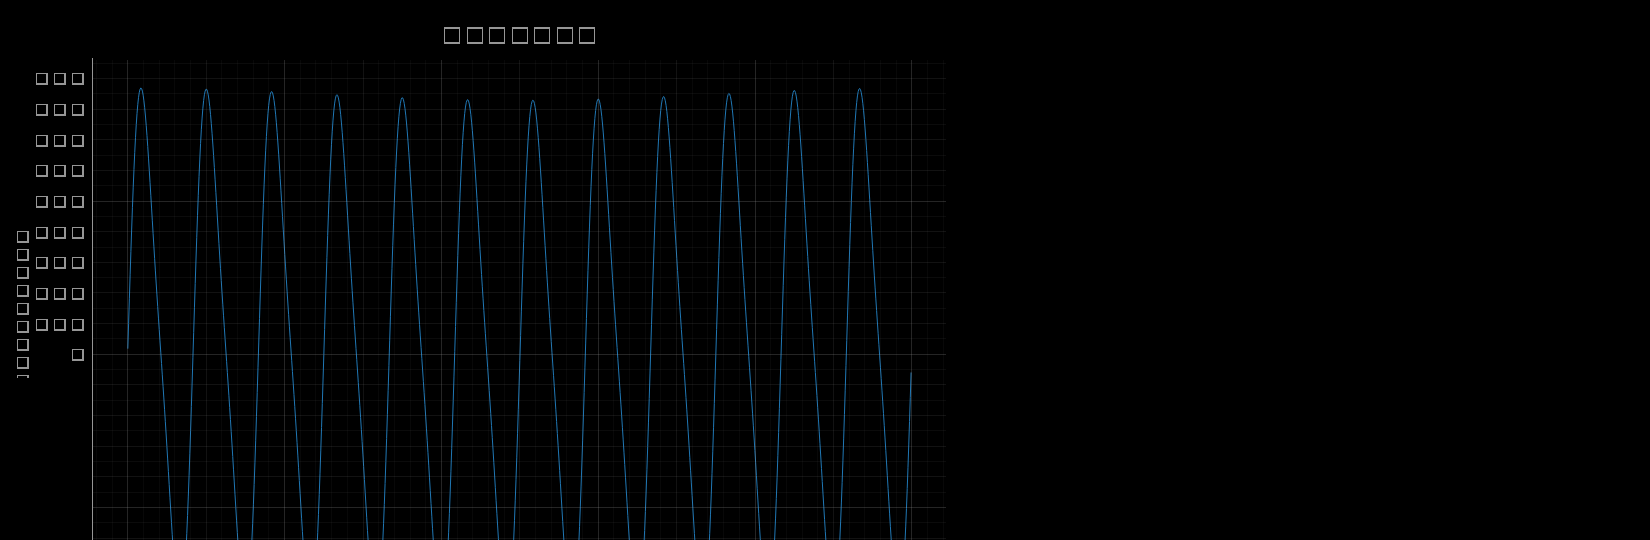

The data file committed next to this chart (first rows):
time_s, sim_ai0_g
0.0, 0.02
0.0009766, 0.1009
0.001953, 0.1809
0.00293, 0.2594
0.003906, 0.3356
0.004883, 0.4086
0.005859, 0.478
0.006836, 0.543
0.007812, 0.603
0.008789, 0.6577
0.009766, 0.7065
0.01074, 0.7492
0.01172, 0.7855
0.0127, 0.8152
0.01367, 0.8384
0.01465, 0.855
0.01562, 0.8651
0.0166, 0.8689
0.01758, 0.8666
0.01855, 0.8586
0.01953, 0.8453
0.02051, 0.827
0.02148, 0.8042
0.02246, 0.7773
0.02344, 0.747
0.02441, 0.7137
0.02539, 0.6778
0.02637, 0.64
0.02734, 0.6005
0.02832, 0.56
0.0293, 0.5187
0.03027, 0.477
0.03125, 0.4353
0.03223, 0.3938
0.0332, 0.3526
0.03418, 0.3119
0.03516, 0.2719
0.03613, 0.2325
0.03711, 0.1938
0.03809, 0.1557
0.03906, 0.1181
0.04004, 0.08085
0.04102, 0.04389
0.04199, 0.007035
0.04297, -0.02987
0.04395, -0.06699
0.04492, -0.1045
0.0459, -0.1424
0.04688, -0.1809
0.04785, -0.2201
0.04883, -0.2599
0.0498, -0.3004
0.05078, -0.3414
0.05176, -0.3829
0.05273, -0.4246
0.05371, -0.4663
0.05469, -0.5078
0.05566, -0.5486
0.05664, -0.5885
0.05762, -0.627
... 964 more rows
